Run: headless pygame with SDL's dummy video driver; simulated clock (each Clock.tick advances the game by its frame time, no real sleeping); random seed 0; keys injected as events and as key.get_pressed() state; no mouse input.
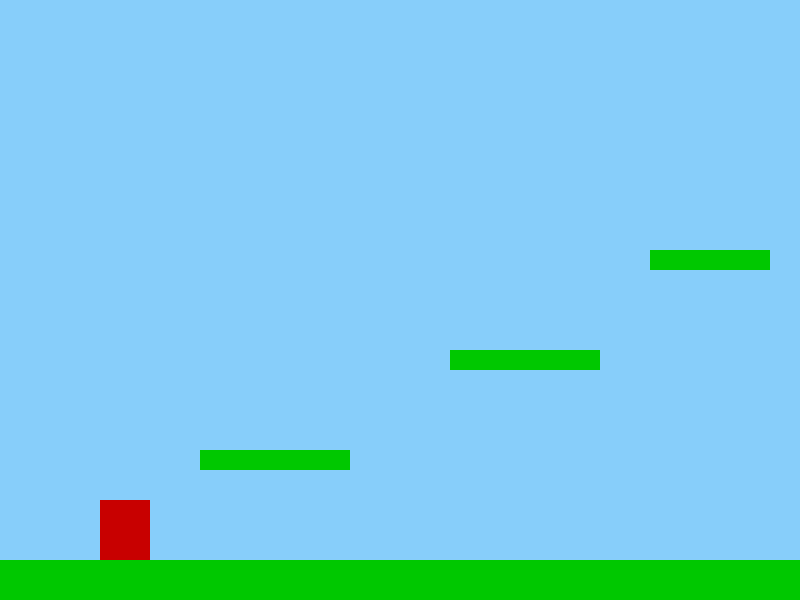
Frame 1 of 4 · flips 1–60 · no input
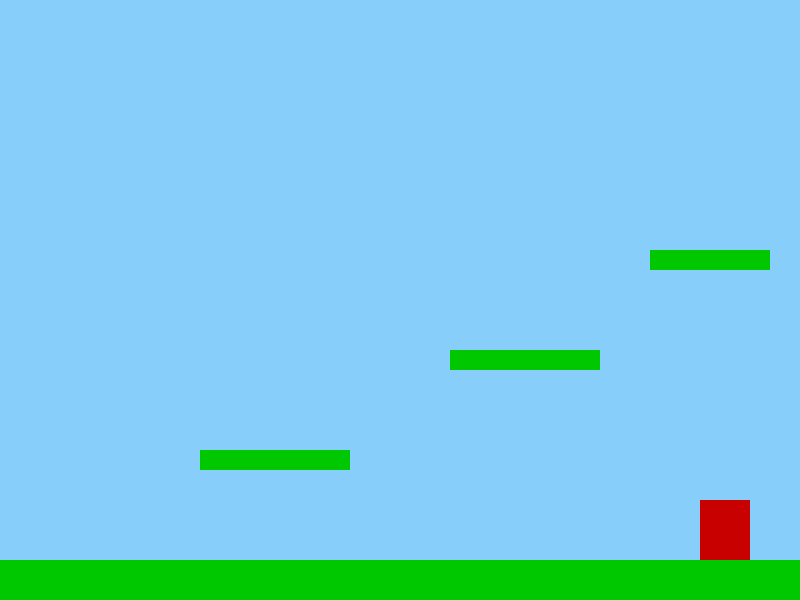
Frame 2 of 4 · flips 61–180 · tapped SPACE, RETURN · held RIGHT (→), D
Frame 3 of 4 · flips 181–300 · held DOWN (↓), S · screen unchanged from frame 2, image omitted
Frame 4 of 4 · flips 301–420 · held LEFT (←), A, UP (↑), W · screen same as frame 1, image omitted

The pygame program that drew these frames:

import pygame
import sys

# Initialize Pygame
pygame.init()

# Screen dimensions
WIDTH, HEIGHT = 800, 600
screen = pygame.display.set_mode((WIDTH, HEIGHT))
pygame.display.set_caption("🏃 Platformer Game")

# Clock for FPS
clock = pygame.time.Clock()
FPS = 60

# Colors
WHITE = (255, 255, 255)
BLUE  = (135, 206, 250)
GREEN = (0, 200, 0)
RED   = (200, 0, 0)

# Player setup
player_width = 50
player_height = 60
player_x = 100
player_y = HEIGHT - player_height - 50
player_velocity_y = 0
player_speed = 5
jump_force = 15
gravity = 0.8
on_ground = False

player_rect = pygame.Rect(player_x, player_y, player_width, player_height)

# Platforms
platforms = [
    pygame.Rect(0, HEIGHT-40, WIDTH, 40),       # ground
    pygame.Rect(200, HEIGHT-150, 150, 20),
    pygame.Rect(450, HEIGHT-250, 150, 20),
    pygame.Rect(650, HEIGHT-350, 120, 20)
]

# Game loop
running = True
while running:
    clock.tick(FPS)
    screen.fill(BLUE)

    # Event handling
    for event in pygame.event.get():
        if event.type == pygame.QUIT:
            pygame.quit()
            sys.exit()

    # Key presses
    keys = pygame.key.get_pressed()
    if keys[pygame.K_LEFT]:
        player_rect.x -= player_speed
    if keys[pygame.K_RIGHT]:
        player_rect.x += player_speed
    if keys[pygame.K_SPACE] and on_ground:
        player_velocity_y = -jump_force
        on_ground = False

    # Apply gravity
    player_velocity_y += gravity
    player_rect.y += player_velocity_y

    # Collision with platforms
    on_ground = False
    for platform in platforms:
        if player_rect.colliderect(platform) and player_velocity_y > 0:
            player_rect.bottom = platform.top
            player_velocity_y = 0
            on_ground = True

    # Draw platforms
    for platform in platforms:
        pygame.draw.rect(screen, GREEN, platform)

    # Draw player
    pygame.draw.rect(screen, RED, player_rect)

    pygame.display.update()
